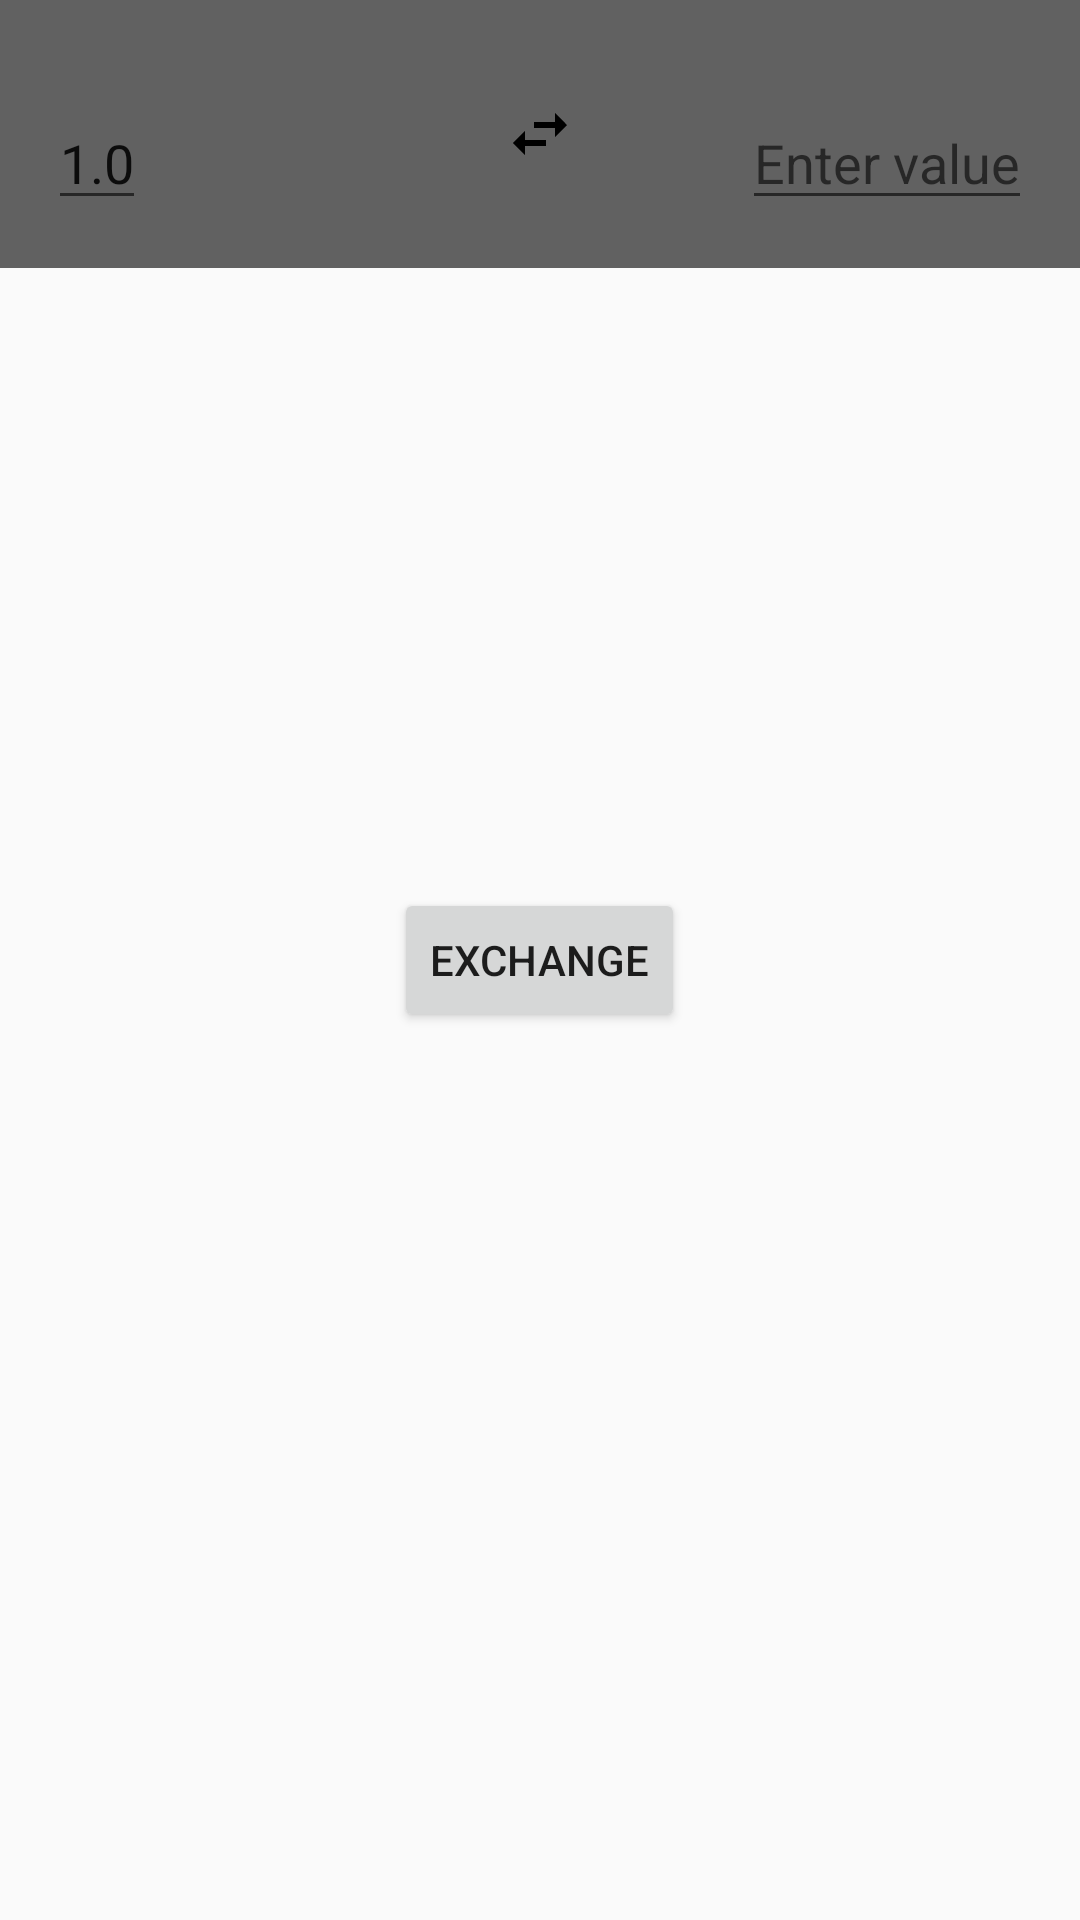

This screen was rendered from an Android layout file. Write that file and the resources it references.
<!-- AndroidManifest.xml: application theme AppTheme -->
<!-- res/layout/fragment_currency_exchange.xml -->
<FrameLayout xmlns:android="http://schemas.android.com/apk/res/android"
    xmlns:tools="http://schemas.android.com/tools"
    android:layout_width="match_parent"
    android:layout_height="match_parent"
    tools:context=".view.currencyExchange.CurrencyExchangeFragment">

    <FrameLayout
        android:layout_width="match_parent"
        android:layout_height="wrap_content"
        android:layout_gravity="top"
        android:background="@color/grey"
        android:padding="16dp">

        <TextView
            android:layout_width="wrap_content"
            android:layout_height="wrap_content"
            android:layout_gravity="top|center_horizontal"
            tools:text="Last data: 2017-10-12" />

        <TextView
            android:id="@+id/firstCurrency"
            android:layout_width="wrap_content"
            android:layout_height="wrap_content"
            android:layout_gravity="top|start"
            android:gravity="center"
            tools:text="USD" />

        <EditText
            android:id="@+id/firstCurrencyEditText"
            android:layout_width="wrap_content"
            android:layout_height="wrap_content"
            android:layout_gravity="bottom|start"
            android:layout_marginTop="16dp"
            android:inputType="numberDecimal"
            android:text="@string/initial_first_currency_value" />

        <TextView
            android:id="@+id/secondCurrency"
            android:layout_width="wrap_content"
            android:layout_height="wrap_content"
            android:layout_gravity="top|end"
            tools:text="RUB" />

        <EditText
            android:id="@+id/secondCurrencyEditText"
            android:layout_width="wrap_content"
            android:layout_height="wrap_content"
            android:layout_gravity="bottom|end"
            android:layout_marginTop="16dp"
            android:hint="@string/currency_hint"
            android:inputType="numberDecimal" />

        <ImageView
            android:id="@+id/swapButton"
            android:layout_width="wrap_content"
            android:layout_height="wrap_content"
            android:layout_gravity="center"
            android:clickable="true"
            android:contentDescription="@string/swap_button_description"
            android:focusable="true"
            android:src="@drawable/ic_swap_horiz_black_24px" />
    </FrameLayout>

    <Button
        android:layout_width="wrap_content"
        android:layout_height="wrap_content"
        android:layout_gravity="center"
        android:text="@string/exchange" />

</FrameLayout>
<!-- resources referenced by this layout -->
<resources>
  <color name="grey">#616161</color>
  <!-- drawable ic_swap_horiz_black_24px (drawable) -->
  <vector xmlns:android="http://schemas.android.com/apk/res/android"
      android:width="24dp"
      android:height="24dp"
      android:viewportHeight="24.0"
      android:viewportWidth="24.0">
      <path
          android:fillColor="#000000"
          android:pathData="M6.99,11L3,15l3.99,4v-3H14v-2H6.99v-3zM21,9l-3.99,-4v3H10v2h7.01v3L21,9z" />
  </vector>
  <string name="currency_hint">Enter value</string>
  <string name="exchange">Exchange</string>
  <string name="initial_first_currency_value">1.0</string>
  <string name="swap_button_description">Swap button</string>
  <style name="AppTheme" parent="Theme.AppCompat.Light.DarkActionBar">
          
          <item name="colorPrimary">@color/colorPrimary</item>
          <item name="colorPrimaryDark">@color/colorPrimaryDark</item>
          <item name="colorAccent">@color/colorAccent</item>
      </style>
  <color name="colorPrimary">#3F51B5</color>
  <color name="colorPrimaryDark">#303F9F</color>
  <color name="colorAccent">#FF4081</color>
</resources>
